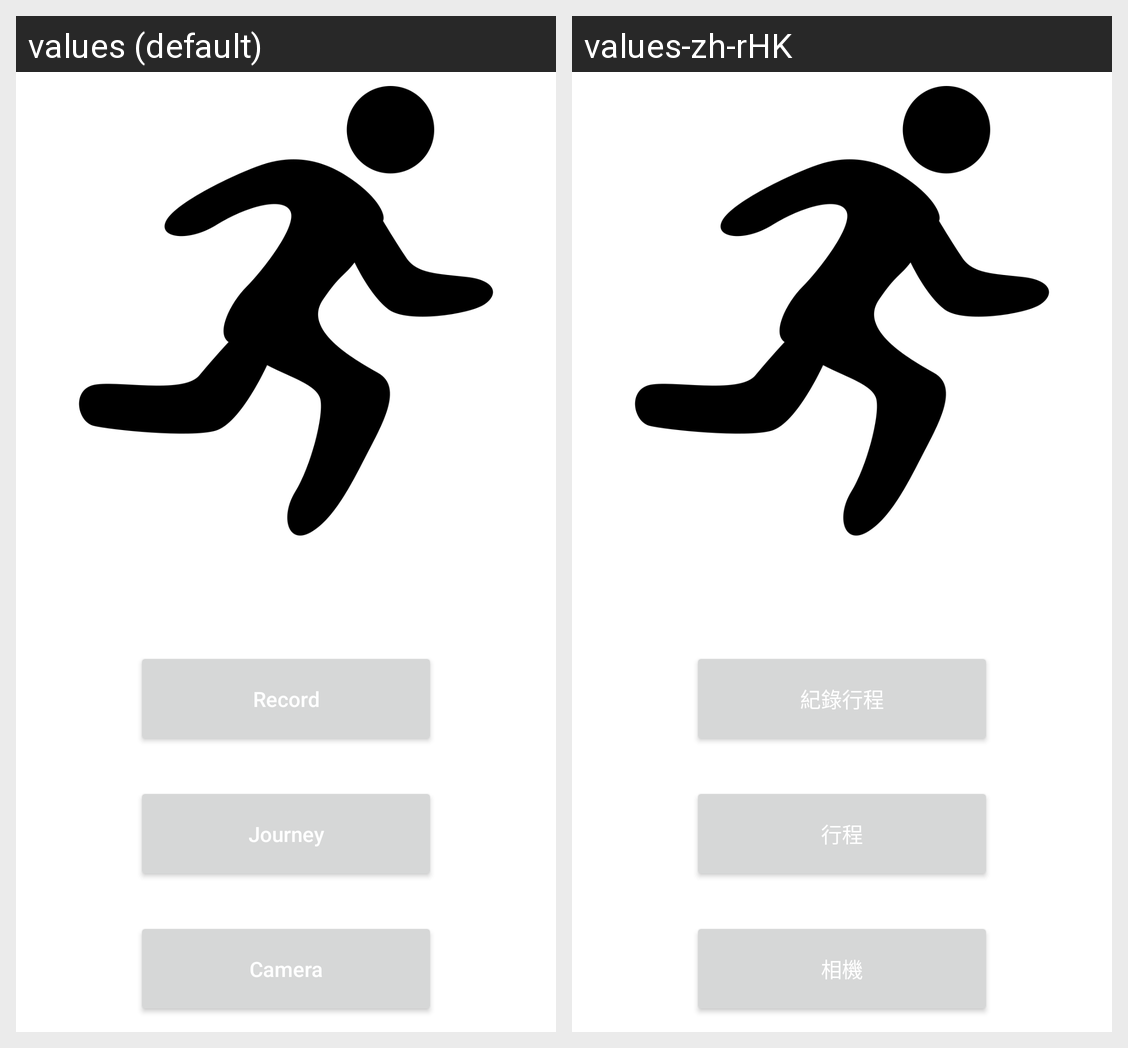

For this localized Android screen grid, give each drawn string resource with its value in every locale shown.
Android screen res/layout/activity_main.xml rendered under 2 locales, left to right: values (default), values-zh-rHK. Device: Nexus 5 (rendered at 1080×1920; each locale shown at half size, 540×960, under a caption strip naming it); theme Theme.RunnerJourney.
Strings drawn on this screen, with the default value and each locale's value (text and hints the layout hard-codes, and strings that could not be matched under every locale, appear in the picture but are not listed):

record
  values: Record
  values-zh-rHK: 紀錄行程

journey
  values: Journey
  values-zh-rHK: 行程

camera
  values: Camera
  values-zh-rHK: 相機
